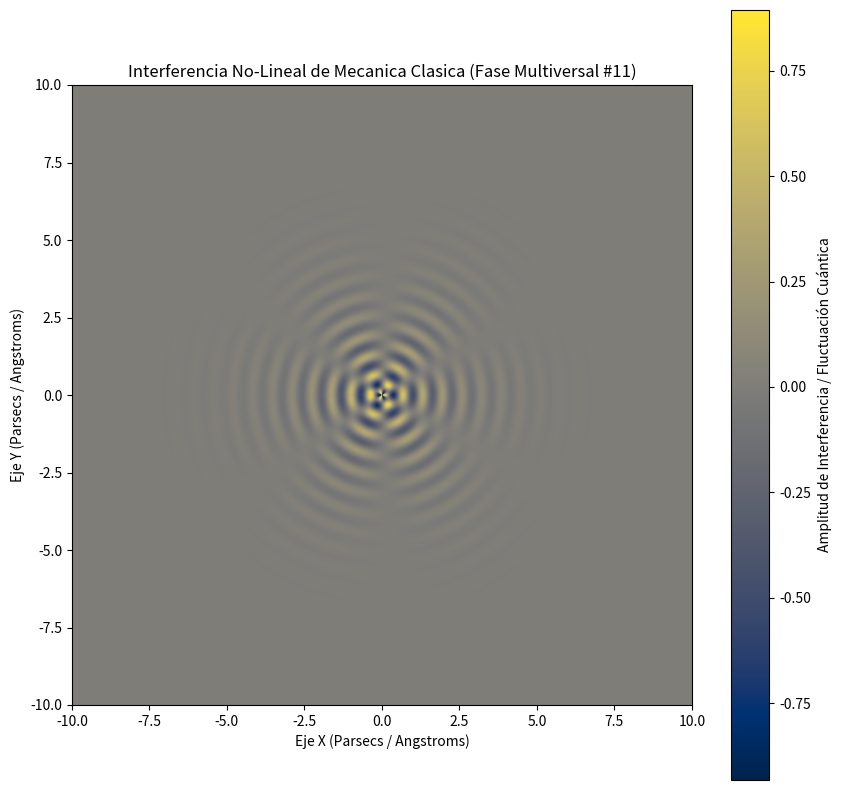

Write the Python code that produced this figure.
%matplotlib inline
# Simulación Multiversal: Mecanica Clasica - Variante 11
import numpy as np
import matplotlib.pyplot as plt

# Parámetros Físicos No-Lineales
omega_1 = 9.895
omega_2 = 3.116
lambda_decay = 0.732
phase_shift = 1.019

x = np.linspace(-10, 10, 800)
y = np.linspace(-10, 10, 800)
X, Y = np.meshgrid(x, y)

# Dinámica de Fluidos / Campos Tensor-Escalares (Fase Multiversal)
R = np.sqrt(X**2 + Y**2) + 1e-5
Z = (np.sin(omega_1 * R + phase_shift) * np.cos(omega_2 * np.arctan2(Y, X))) * np.exp(-lambda_decay * R)

plt.figure(figsize=(10, 10))
plt.imshow(Z, cmap='cividis', extent=[-10, 10, -10, 10], origin='lower')
plt.colorbar(label='Amplitud de Interferencia / Fluctuación Cuántica')
plt.title(r'Interferencia No-Lineal de Mecanica Clasica (Fase Multiversal #11)')
plt.xlabel('Eje X (Parsecs / Angstroms)')
plt.ylabel('Eje Y (Parsecs / Angstroms)')
plt.show()
